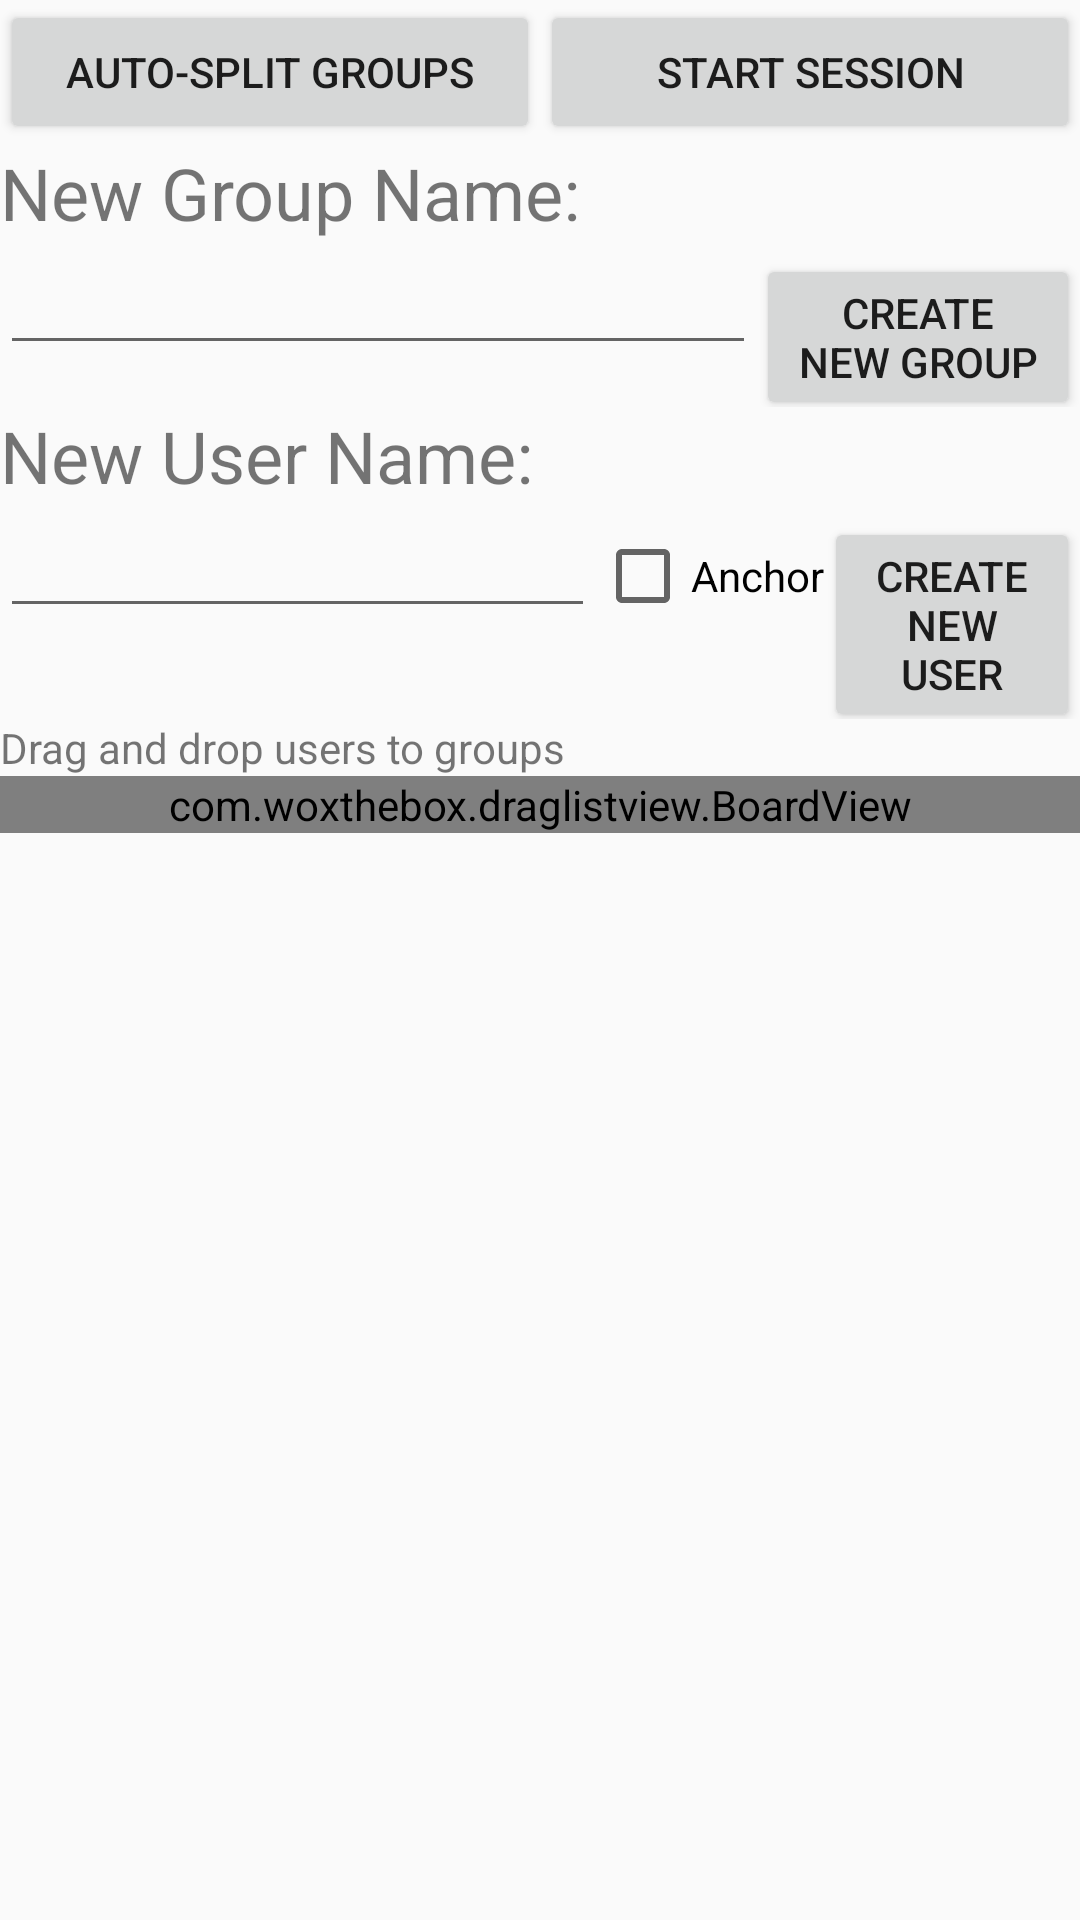

Here is an Android app screen rendered from its layout file. Give the layout XML and the strings, colors and styles it references.
<!-- AndroidManifest.xml: application theme AppTheme -->
<!-- res/layout/fragment_init_groups.xml -->
<?xml version="1.0" encoding="utf-8"?>
<ScrollView xmlns:android="http://schemas.android.com/apk/res/android"
    android:layout_width="match_parent"
    android:layout_height="wrap_content">

    <LinearLayout
        android:layout_width="match_parent"
        android:layout_height="wrap_content"
        android:orientation="vertical">

        <LinearLayout
            android:layout_width="match_parent"
            android:layout_height="0dp"
            android:layout_weight=".5"
            android:orientation="vertical">

            <LinearLayout
                android:layout_width="match_parent"
                android:layout_height="wrap_content"
                android:orientation="horizontal">

                <Button
                    android:id="@+id/button_auto_split_groups"
                    android:layout_width="0dp"
                    android:layout_height="wrap_content"
                    android:layout_weight=".5"
                    android:text="Auto-Split Groups" />

                <Button
                    android:id="@+id/button_start_session"
                    android:layout_width="0dp"
                    android:layout_height="wrap_content"
                    android:layout_weight=".5"
                    android:text="Start Session" />
            </LinearLayout>

            <TextView
                android:layout_width="match_parent"
                android:layout_height="wrap_content"
                android:text="New Group Name:"
                android:textSize="24dp" />

            <LinearLayout
                android:layout_width="match_parent"
                android:layout_height="wrap_content">

                <EditText
                    android:id="@+id/edit_text_new_group"
                    android:layout_width="0dp"
                    android:layout_height="wrap_content"
                    android:layout_weight=".7" />

                <Button
                    android:id="@+id/button_create_new_group"
                    android:layout_width="0dp"
                    android:layout_height="wrap_content"
                    android:layout_weight=".3"
                    android:text="Create New Group" />
            </LinearLayout>

            <TextView
                android:layout_width="match_parent"
                android:layout_height="wrap_content"
                android:text="New User Name:"
                android:textSize="24dp" />

            <LinearLayout
                android:layout_width="match_parent"
                android:layout_height="wrap_content">

                <EditText
                    android:id="@+id/edit_text_new_user"
                    android:layout_width="0dp"
                    android:layout_height="wrap_content"
                    android:layout_weight=".7" />

                <CheckBox
                    android:id="@+id/checkbox_is_anchor"
                    android:layout_width="wrap_content"
                    android:layout_height="wrap_content"
                    android:text="Anchor" />

                <Button
                    android:id="@+id/button_create_new_user"
                    android:layout_width="0dp"
                    android:layout_height="wrap_content"
                    android:layout_weight=".3"
                    android:text="Create New User" />
            </LinearLayout>
        </LinearLayout>

        <TextView
            android:layout_width="wrap_content"
            android:layout_height="wrap_content"
            android:text="Drag and drop users to groups" />

        <com.woxthebox.draglistview.BoardView
            android:id="@+id/init_groups_writer_board_view"
            android:layout_width="match_parent"
            android:layout_height="0dp"
            android:layout_weight=".55"
            android:fillViewport="false" />
    </LinearLayout>
</ScrollView>
<!-- resources referenced by this layout -->
<resources>
  <style name="AppTheme" parent="Theme.AppCompat.Light.DarkActionBar">
          
          <item name="colorPrimary">@color/colorPrimary</item>
          <item name="colorPrimaryDark">@color/colorPrimaryDark</item>
          <item name="colorAccent">@color/colorAccent</item>
      </style>
  <color name="colorPrimary">#3F51B5</color>
  <color name="colorPrimaryDark">#303F9F</color>
  <color name="colorAccent">#FF4081</color>
</resources>
